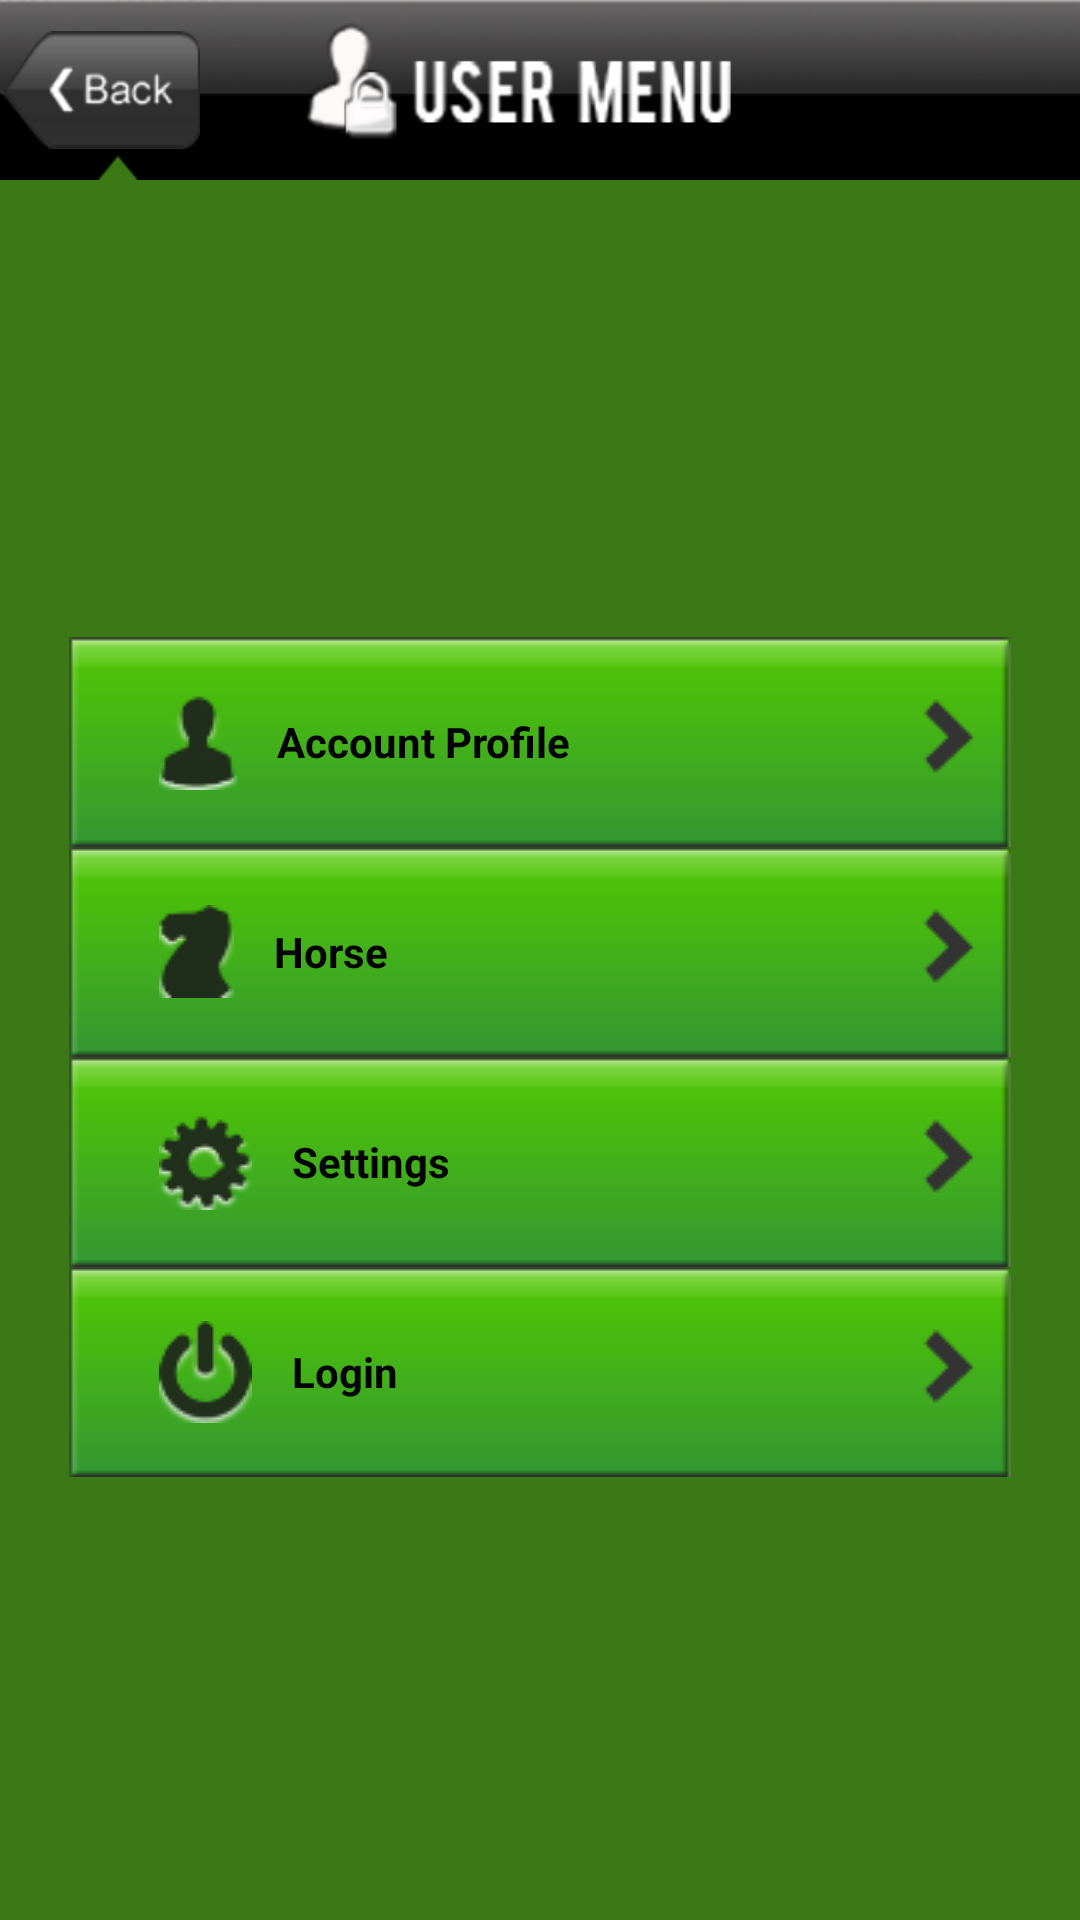

Reconstruct the res/layout file that produces this screen, plus the resources it refers to.
<!-- AndroidManifest.xml: application theme AppBaseTheme -->
<!-- res/layout/act_user_menu_act.xml -->
<?xml version="1.0" encoding="utf-8"?>
<LinearLayout xmlns:android="http://schemas.android.com/apk/res/android"
    android:layout_width="match_parent"
    android:layout_height="match_parent"
    android:background="@drawable/bg_green"
    android:orientation="vertical" >

    <RelativeLayout
        android:layout_width="match_parent"
        android:layout_height="60dp"
        android:background="@drawable/user_header"
        android:clickable="true" >

        <ImageView
            android:id="@+id/imageView1"
            android:layout_width="wrap_content"
            android:layout_height="wrap_content"
            android:layout_alignParentLeft="true"
            android:layout_centerVertical="true"
            android:clickable="true"
            android:onClick="onBack"
            android:src="@drawable/button_back_xml" />
    </RelativeLayout>

    <RelativeLayout
        android:id="@+id/relativeLayout2"
        android:layout_width="match_parent"
        android:layout_height="match_parent" >

        <LinearLayout
            android:id="@+id/linearLayout3"
            android:layout_width="wrap_content"
            android:layout_height="wrap_content"
            android:layout_centerInParent="true"
            android:orientation="vertical"
            android:paddingTop="5dp" >

            <Button
                android:id="@+id/btnProfile"
                android:layout_width="wrap_content"
                android:layout_height="wrap_content"
                android:background="@drawable/user_button_xml"
                android:drawableLeft="@drawable/user_icon_01"
                android:gravity="left|center_vertical"
                android:onClick="onProf"
                android:paddingLeft="30dp"
                android:text="    Account Profile"
                android:textColor="#000"
                android:textStyle="bold" />

            <Button
                android:id="@+id/btnInbox"
                android:layout_width="wrap_content"
                android:layout_height="wrap_content"
                android:background="@drawable/user_button_xml"
                android:drawableLeft="@drawable/user_icon_02"
                android:gravity="left|center_vertical"
                android:onClick="onHorse"
                android:paddingLeft="30dp"
                android:text="    Horse"
                android:textColor="#000"
                android:textStyle="bold" />

            <Button
                android:id="@+id/btnSettings"
                android:layout_width="wrap_content"
                android:layout_height="wrap_content"
                android:background="@drawable/user_button_xml"
                android:drawableLeft="@drawable/user_icon_03"
                android:gravity="left|center_vertical"
                android:onClick="onSettings"
                android:paddingLeft="30dp"
                android:text="    Settings"
                android:textColor="#000"
                android:textStyle="bold" />

            <Button
                android:id="@+id/btnLogin"
                android:layout_width="wrap_content"
                android:layout_height="wrap_content"
                android:background="@drawable/user_button_xml"
                android:drawableLeft="@drawable/user_icon_04"
                android:gravity="left|center_vertical"
                android:onClick="onLogin"
                android:paddingLeft="30dp"
                android:text="    Login"
                android:textColor="#000"
                android:textStyle="bold" />
        </LinearLayout>
    </RelativeLayout>

</LinearLayout>
<!-- resources referenced by this layout -->
<resources>
  <!-- drawable bg_green: png bitmap (drawable-mdpi, 4029 bytes) -->
  <!-- drawable button_back_xml (drawable) -->
  <?xml version="1.0" encoding="utf-8"?>
  <selector xmlns:android="http://schemas.android.com/apk/res/android" >
      <item android:state_pressed="true" android:drawable="@drawable/back01_press"></item>
      <item android:drawable="@drawable/back01"></item>   
  </selector>
  <!-- drawable user_button_xml (drawable) -->
  <?xml version="1.0" encoding="utf-8"?>
  <selector xmlns:android="http://schemas.android.com/apk/res/android" >
      <item android:state_pressed="true" android:drawable="@drawable/user_buttons_press"></item>
      <item android:drawable="@drawable/user_buttons"></item>   
  </selector>
  <!-- drawable user_header: png bitmap (drawable-mdpi, 34609 bytes) -->
  <!-- drawable user_icon_01: png bitmap (drawable-mdpi, 3625 bytes) -->
  <!-- drawable user_icon_02: png bitmap (drawable-mdpi, 3530 bytes) -->
  <!-- drawable user_icon_03: png bitmap (drawable-mdpi, 4589 bytes) -->
  <!-- drawable user_icon_04: png bitmap (drawable-mdpi, 4534 bytes) -->
  <style name="AppBaseTheme" parent="android:Theme">
          
      </style>
  <!-- drawable back01_press: png bitmap (drawable-hdpi, 8053 bytes) -->
  <!-- drawable back01: png bitmap (drawable-hdpi, 6449 bytes) -->
  <!-- drawable user_buttons_press: png bitmap (drawable-mdpi, 4152 bytes) -->
  <!-- drawable user_buttons: png bitmap (drawable-mdpi, 1393 bytes) -->
</resources>
